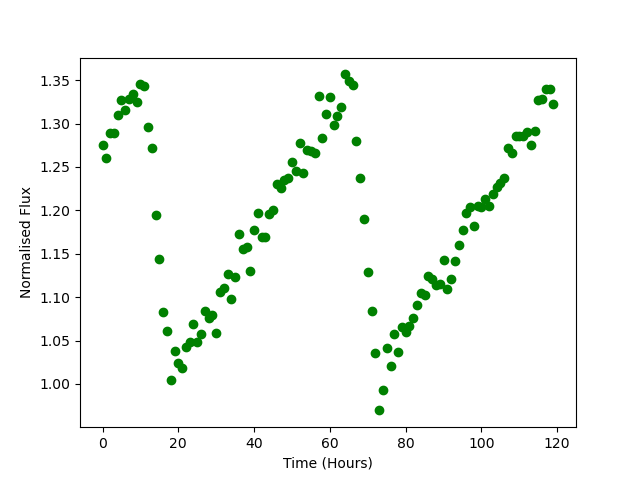

Source data for this figure (header and first rows):
Time, Flux
0.0, 1.275
1.0, 1.261
2.0, 1.289
3.0, 1.289
4.0, 1.31
5.0, 1.327
6.0, 1.316
7.0, 1.328
8.0, 1.334
9.0, 1.324
10.0, 1.346
11.0, 1.344
12.0, 1.296
13.0, 1.271
14.0, 1.195
15.0, 1.144
16.0, 1.082
17.0, 1.061
18.0, 1.005
19.0, 1.038
20.0, 1.024
21.0, 1.019
22.0, 1.042
23.0, 1.048
24.0, 1.069
25.0, 1.049
26.0, 1.058
27.0, 1.084
28.0, 1.076
29.0, 1.079
30.0, 1.059
31.0, 1.106
32.0, 1.11
33.0, 1.127
34.0, 1.098
35.0, 1.123
36.0, 1.172
37.0, 1.155
38.0, 1.157
39.0, 1.13
40.0, 1.177
41.0, 1.197
42.0, 1.17
43.0, 1.169
44.0, 1.196
45.0, 1.2
46.0, 1.231
47.0, 1.226
48.0, 1.235
49.0, 1.238
50.0, 1.255
51.0, 1.245
52.0, 1.278
53.0, 1.243
54.0, 1.269
55.0, 1.269
56.0, 1.266
57.0, 1.332
58.0, 1.284
59.0, 1.311
... 60 more rows
